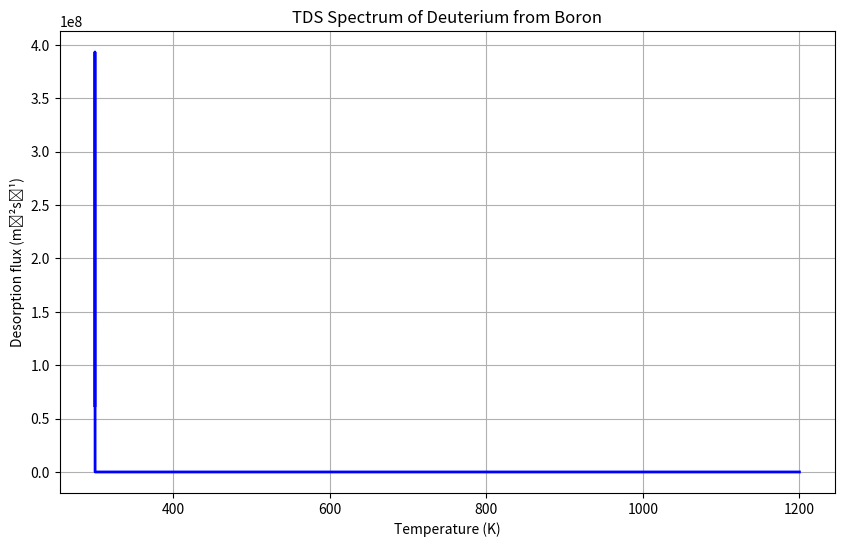
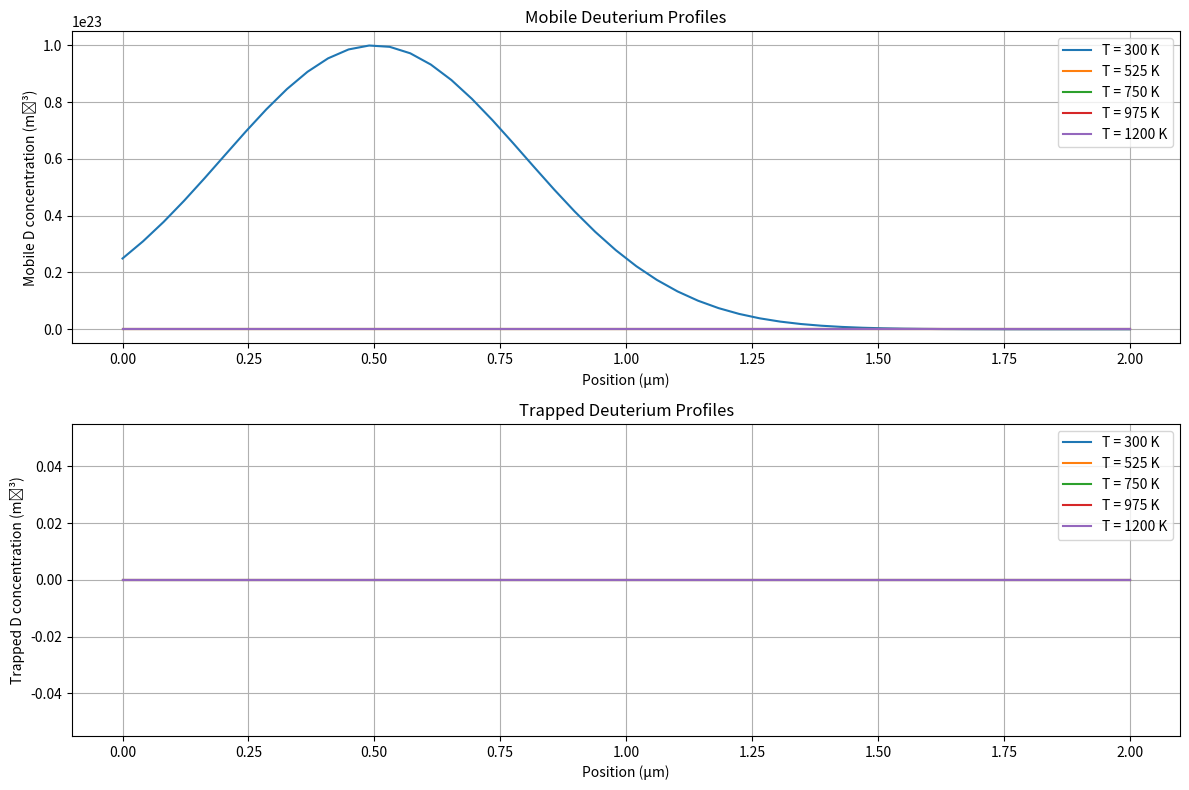

These charts were generated, in order, by the following Python code:
import numpy as np
from scipy.integrate import odeint
import matplotlib.pyplot as plt


class TDSModel:
    # Physical constants
    kB = 8.617333262e-5  # Boltzmann constant (eV/K)

    def __init__(self,
                 L=2e-6,  # Sample thickness (m)
                 nx=50,  # Number of spatial points
                 D0=8.5e-8,  # Pre-exponential factor (m²/s)
                 Ed=0.85,  # Diffusion activation energy (eV)
                 Etrap=0.1,  # Trapping energy (eV)
                 c0=1e23,  # Initial concentration (atoms/m³)
                 ntrap=5e21,  # Trap density (traps/m³)
                 p0=1e13,  # Base trapping rate (s⁻¹)
                 beta=0.5,  # Heating rate (K/s)
                 T0=300,  # Initial temperature (K)
                 Tmax=1200):  # Maximum temperature (K)

        # Store physical parameters
        self.L = L
        self.nx = nx
        self.D0 = D0
        self.Ed = Ed
        self.Etrap = Etrap
        self.c0 = c0
        self.ntrap = ntrap
        self.p0 = p0
        self.beta = beta
        self.T0 = T0
        self.Tmax = Tmax
        self.kB = 8.617333262e-5  # Boltzmann constant (eV/K)

        # Set up normalized spatial grid
        self.dX = 1.0 / (nx - 1)
        self.X = np.linspace(0, 1, nx)

        # Reference diffusion coefficient at T0
        self.D_ref = self.D(T0)

        # Set up normalized time grid
        self.setup_time_grid()

    def D(self, T):
        """Temperature-dependent diffusion coefficient"""
        return self.D0 * np.exp(-self.Ed / (self.kB * T))

    def setup_time_grid(self):
        """Create normalized time grid"""
        # Physical end time
        t_max = (self.Tmax - self.T0) / self.beta

        # Normalized time parameters
        tau_max = self.D_ref * t_max / (self.L ** 2)

        # Choose number of time points based on stability criterion
        # dt_stability = 0.25 * self.dx**2 / D_max
        # n_points = min(int(tmax / dt_stability), 10000)  # Cap at 10000 points
        D_ratio_max = self.D(self.Tmax) / self.D_ref
        dtau = 0.25 * self.dX ** 2 / D_ratio_max  # Stability criterion
        n_points = min(int(tau_max / dtau) + 1, 10000)  # Cap number of points

        self.tau = np.linspace(0, tau_max, n_points)
        self.t = self.tau * self.L ** 2 / self.D_ref
        self.T = self.T0 + self.beta * self.t

        print(f"Number of time steps: {len(self.tau)}")
        print(f"Normalized time step: {self.tau[1] - self.tau[0]:.2e}")

    def normalized_rates(self, T):
        """Calculate normalized trapping/detrapping rates"""
        D_T = self.D(T)
        # ν = p*C0*L²/D
        nu = (self.p0 * np.exp(-0.1 / (self.kB * T)) *
              self.c0 * self.L ** 2 / D_T)
        # μ = q*L²/D
        mu = (self.p0 * np.exp(-self.Etrap / (self.kB * T)) *
              self.L ** 2 / D_T)
        return nu, mu

    def dudt(self, U, tau):
        """System of ODEs in normalized form
        U = [u, w] where u = Cm/C0, w = Ct/C0"""

        # Get temperature at current time
        t = tau * self.L ** 2 / self.D_ref
        T = self.T0 + self.beta * t
        if T > self.Tmax:
            return np.zeros_like(U)

        # Split U into mobile and trapped concentrations
        u = U[:self.nx]  # normalized mobile concentration
        w = U[self.nx:]  # normalized trapped concentration

        # Initialize derivatives
        dudt = np.zeros(self.nx)
        dwdt = np.zeros(self.nx)

        # Get normalized rates and diffusion ratio
        nu, mu = self.normalized_rates(T)
        D_ratio = self.D(T) / self.D_ref

        # Diffusion term (second order central difference)
        for i in range(1, self.nx - 1):
            dudt[i] = D_ratio * (u[i + 1] - 2 * u[i] + u[i - 1]) / self.dX ** 2

        # Boundary conditions (u = 0 at surfaces)
        # dudt[0] = 0
        dudt[-1] = 0

        # Trapping-detrapping terms
        theta_max = self.ntrap / self.c0  # Maximum trap occupancy
        for i in range(self.nx):
            theta = w[i] / theta_max
            theta = np.clip(theta, 0.0, 1.0)
            dwdt[i] = nu * (1 - theta) * u[i] - mu * theta
            dudt[i] -= dwdt[i]

        # Apply boundary conditions
        # Neumann for trapped concentration
        dwdt[0] = 0  # dw/dx = 0 at x=0
        dwdt[-1] = 0  # dw/dx = 0 at x=L
        #
        # # Dirichlet for mobile concentration
        # u[0] = u[-1] = 0
        # dudt[0] = dudt[-1] = 0
        dudt[-1] = 0

        return np.concatenate([dudt, dwdt])

    def simulate(self):
        """Run the TDS simulation in normalized form"""
        # Initial conditions (Gaussian profile)
        x_peak = 0.25  # Peak at L/4
        width = 0.15  # Width of 0.15*L
        U0 = np.zeros(2 * self.nx)
        U0[:self.nx] = np.exp(-(self.X - x_peak) ** 2 / (2 * width ** 2))
        U0[self.nx:] = 0.0

        # Solve the system
        self.solution = odeint(self.dudt, U0, self.tau)
                               # rtol=1e-4, atol=1e-4,
                               # mxstep=1000)

        # Calculate desorption flux
        self.flux = np.array([
            self.D(T) * self.c0 / self.L *
            (-3*self.solution[i, 0] + 4*self.solution[i, 1] - self.solution[i, 2]) / (2 * self.dX)
            for i, T in enumerate(self.T)
        ])

    def plot_results(self, save_plots=False):
        """Plot results in physical units"""
        # TDS spectrum
        plt.figure(figsize=(10, 6))
        plt.plot(self.T, self.flux, 'b-', linewidth=2)
        plt.xlabel('Temperature (K)')
        plt.ylabel('Desorption flux (m⁻²s⁻¹)')
        plt.title('TDS Spectrum of Deuterium from Boron')
        plt.grid(True)
        if save_plots:
            plt.savefig('tds_spectrum.png')
        plt.show()

        # Concentration profiles
        plt.figure(figsize=(12, 8))
        times = [0, len(self.t) // 4, len(self.t) // 2, 3 * len(self.t) // 4, -1]

        plt.subplot(2, 1, 1)
        for i in times:
            T = self.T[i]
            plt.plot(self.X * self.L * 1e6,
                     self.solution[i, :self.nx] * self.c0,
                     label=f'T = {T:.0f} K')
        plt.xlabel('Position (μm)')
        plt.ylabel('Mobile D concentration (m⁻³)')
        plt.title('Mobile Deuterium Profiles')
        plt.grid(True)
        plt.legend()

        plt.subplot(2, 1, 2)
        for i in times:
            T = self.T[i]
            plt.plot(self.X * self.L * 1e6,
                     self.solution[i, self.nx:] * self.c0,
                     label=f'T = {T:.0f} K')
        plt.xlabel('Position (μm)')
        plt.ylabel('Trapped D concentration (m⁻³)')
        plt.title('Trapped Deuterium Profiles')
        plt.grid(True)
        plt.legend()

        plt.tight_layout()
        if save_plots:
            plt.savefig('concentration_profiles.png')
        plt.show()


# Example usage
model = TDSModel()
model.simulate()
model.plot_results(save_plots=True)